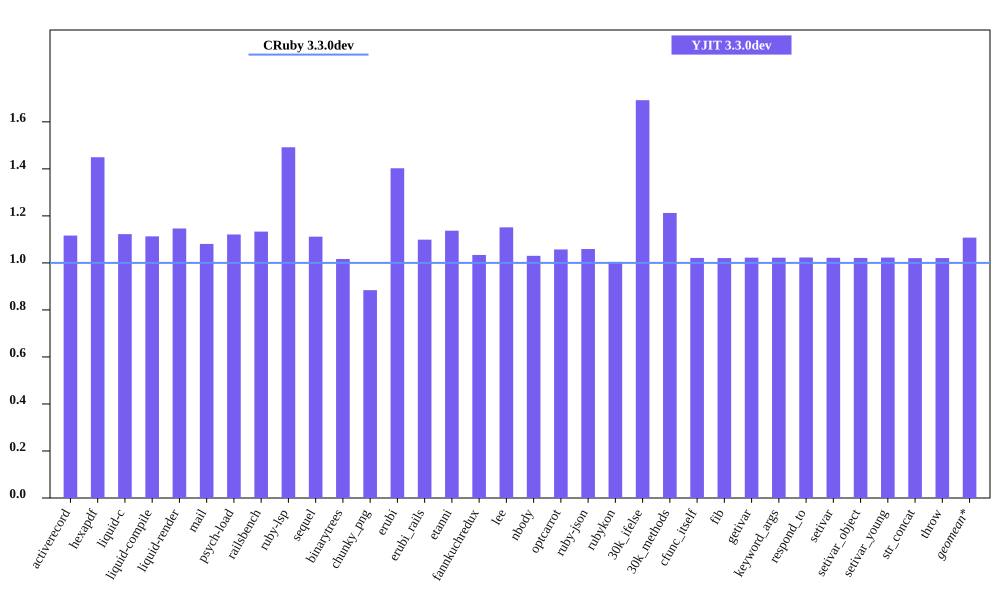

Source data for this figure (header and first rows):
bench, CRuby 3.3.0dev mem (MiB), YJIT 3.3.0dev mem (MiB), Inline Code, Outlined Code, YJIT Mem overhead
activerecord, 48.71, 54.37, 1, 1
hexapdf, 248.3, 359.8, 2, 2
liquid-c, 35.01, 39.29, 1, 1
liquid-compile, 27.08, 30.13, 1, 1
liquid-render, 29.68, 34.03, 1, 1
mail, 41.3, 44.63, 1, 1
psych-load, 29.14, 32.66, 1, 1
railsbench, 109.9, 124.6, 4, 3
ruby-lsp, 83.04, 123.9, 8, 5
sequel, 32.94, 36.61, 1, 1
binarytrees, 21.58, 21.94, 1, 1
chunky_png, 44.58, 39.41, 1, 1
erubi, 123.5, 173.2, 1, 1
erubi_rails, 84.17, 92.49, 3, 2
etanni, 146.2, 166.3, 1, 1
fannkuchredux, 15.85, 16.38, 1, 1
lee, 26.37, 30.36, 1, 1
nbody, 15.71, 16.18, 1, 1
optcarrot, 50.17, 53.04, 1, 1
ruby-json, 16.4, 17.37, 1, 1
rubykon, 246.6, 247.7, 1, 1
30k_ifelse, 57.7, 97.62, 8, 7
30k_methods, 46.59, 56.49, 3, 3
cfunc_itself, 15.69, 16.02, 1, 1
fib, 15.69, 16.02, 1, 1
getivar, 15.75, 16.11, 1, 1
keyword_args, 15.69, 16.04, 1, 1
respond_to, 15.75, 16.12, 1, 1
setivar, 15.75, 16.1, 1, 1
setivar_object, 15.7, 16.03, 1, 1
setivar_young, 15.69, 16.05, 1, 1
str_concat, 98.21, 100.2, 1, 1
throw, 15.75, 16.08, 1, 1
